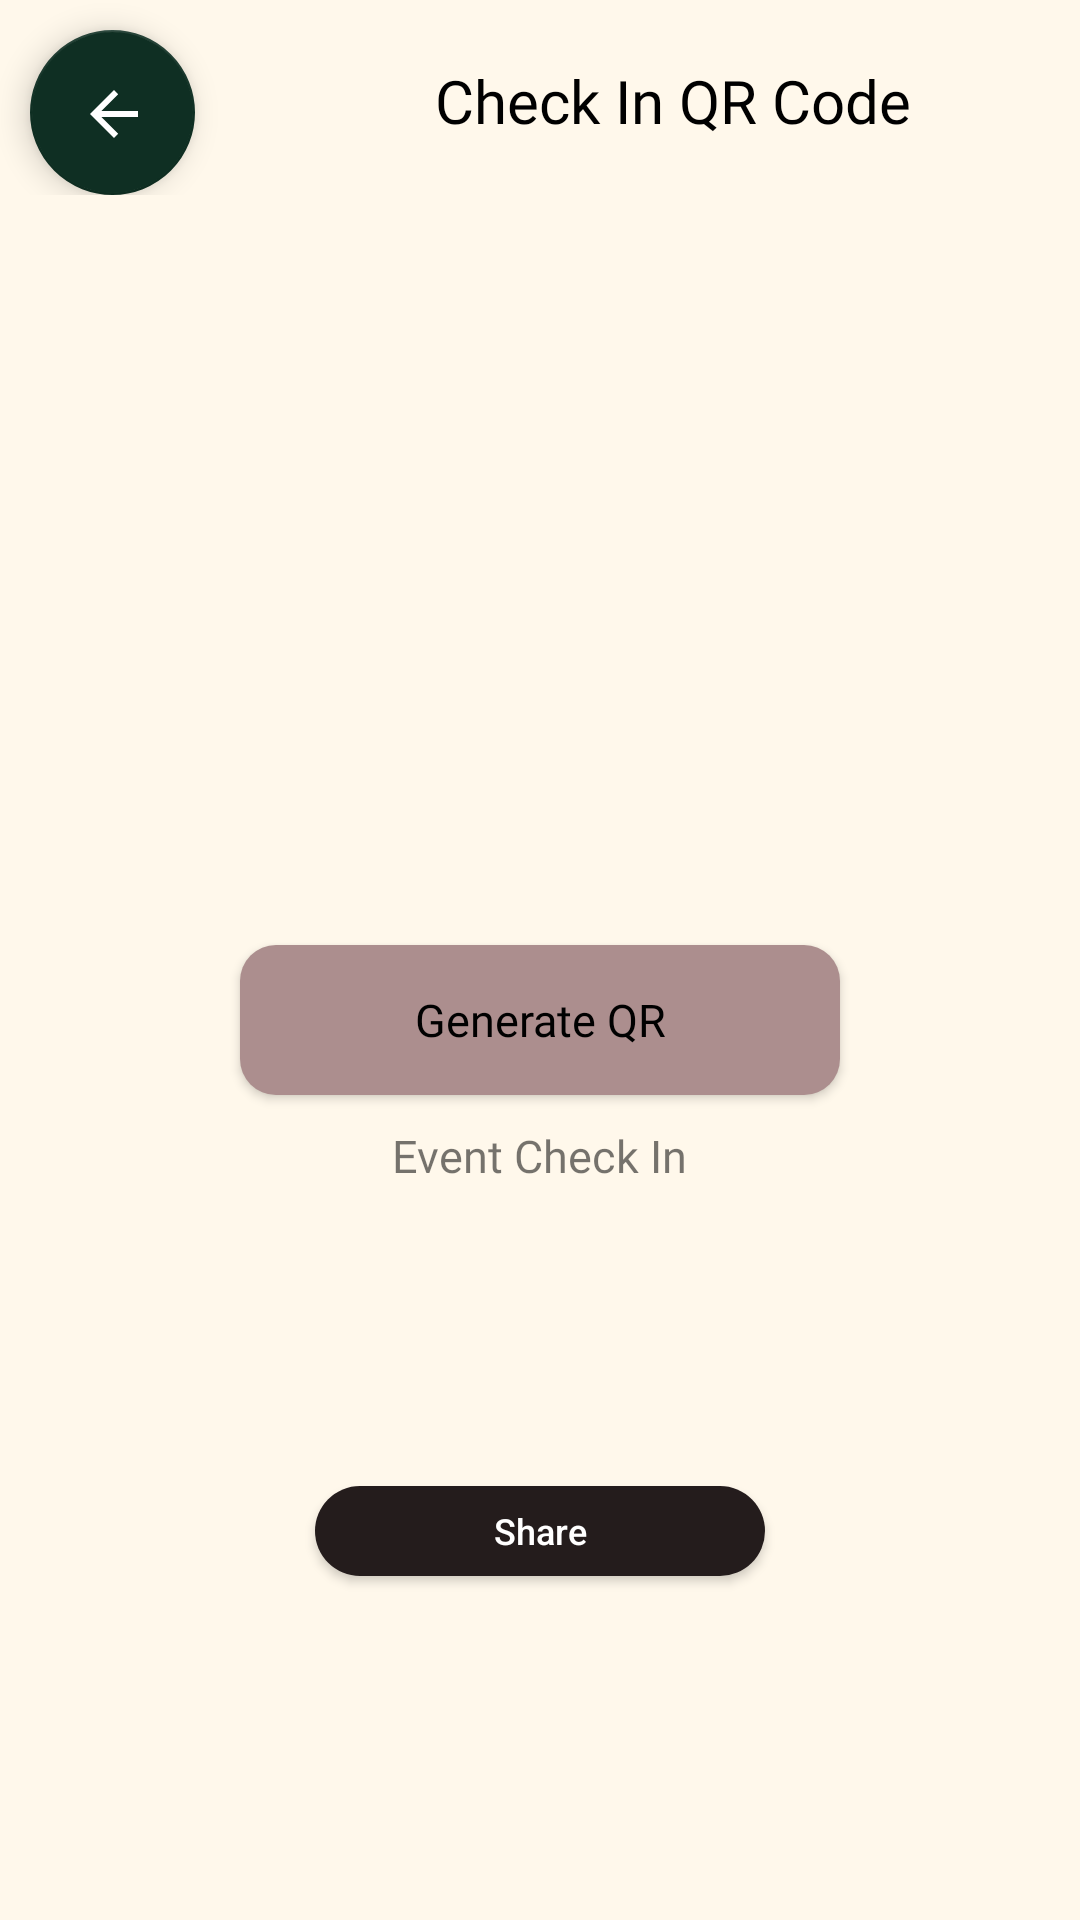

The Android layout XML behind this screen, and the referenced resources:
<!-- AndroidManifest.xml: application theme Theme.EmojiBrite -->
<!-- res/layout/check_in_qr_two.xml -->
<?xml version="1.0" encoding="utf-8"?>
<LinearLayout xmlns:android="http://schemas.android.com/apk/res/android"
    android:orientation="vertical"
    android:layout_width="match_parent"
    android:layout_height="match_parent"
    android:background="@color/ivory"
    xmlns:app="http://schemas.android.com/apk/res-auto">

    <LinearLayout
        android:layout_width="match_parent"
        android:layout_height="65dp"
        android:orientation="horizontal">

        <com.google.android.material.floatingactionbutton.FloatingActionButton
            android:id="@+id/floatingActionButton_CheckINQR"
            android:layout_width="wrap_content"
            android:layout_height="wrap_content"
            android:layout_marginStart="10dp"
            android:layout_marginTop="10dp"
            android:clickable="true"
            app:background="@color/dark_green"
            app:backgroundTint="@color/dark_green"
            app:srcCompat="?attr/actionModeCloseDrawable"
            app:tint="@color/white" />

        <TextView
            android:layout_width="wrap_content"
            android:layout_height="wrap_content"
            android:layout_marginTop="20dp"
            android:layout_marginStart="80dp"
            android:fontFamily="@font/belleza"
            android:text="Check In QR Code"
            android:textColor="@color/black"
            android:textSize="20sp" />

    </LinearLayout>

    <LinearLayout
        android:id="@+id/buttons_event"
        android:layout_width="match_parent"
        android:layout_height="match_parent"
        android:orientation="vertical">

        <Button
            android:id="@+id/generate_qr_checkin"
            android:layout_width="200dp"
            android:layout_height="50dp"
            android:layout_gravity="center_horizontal"
            android:layout_marginTop="250dp"
            android:background="@drawable/generate_qr_button"
            android:fontFamily="@font/frank_ruhl_libre_bold"
            android:text="Generate QR"
            android:textAllCaps="false"
            android:textColor="@color/black"
            android:textSize="15sp" />

        <TextView
            android:layout_width="wrap_content"
            android:layout_height="wrap_content"
            android:fontFamily="@font/gothic_a1_semibold"
            android:layout_gravity="center_horizontal"
            android:layout_marginTop="10dp"
            android:text="Event Check In"
            android:textSize="15sp" />

        <Button
            android:id="@+id/share_button_check_in2"
            android:layout_width="150dp"
            android:layout_height="30dp"
            android:layout_marginTop="100dp"
            android:background="@drawable/qr_button_solid"
            android:layout_gravity="center_horizontal"
            android:text="Share"
            android:textAllCaps="false"
            android:textColor="@color/white"
            android:textSize="12sp" />

        <LinearLayout
            android:id="@+id/circle_view4"
            android:layout_width="wrap_content"
            android:layout_height="wrap_content"
            android:layout_gravity="center_horizontal"
            android:layout_marginTop="150dp"
            android:orientation="horizontal">
            <View
                android:layout_width="10dp"
                android:layout_height="10dp"
                android:layout_gravity="center_horizontal"
                android:layout_marginEnd="2dp"
                android:background="@drawable/circle_view_grey" />
            <View
                android:layout_width="10dp"
                android:layout_height="10dp"
                android:layout_gravity="center_horizontal"
                android:background="@drawable/circle_view_dark" />
        </LinearLayout>

    </LinearLayout>

</LinearLayout>
<!-- resources referenced by this layout -->
<resources>
  <color name="black">#FF000000</color>
  <color name="dark_green">#0F2F23</color>
  <color name="ivory">#FFF8EB</color>
  <color name="white">#FFFFFFFF</color>
  <!-- drawable generate_qr_button (drawable) -->
  <?xml version="1.0" encoding="utf-8"?>
  <shape android:shape = "rectangle"
      xmlns:android = "http://schemas.android.com/apk/res/android">
      <solid android:color = "#AC8E8E"/>
      <corners android:radius = "12dp"/>
  </shape>
  <!-- drawable qr_button_solid (drawable) -->
  <?xml version="1.0" encoding="utf-8"?>
  <shape android:shape = "rectangle"
      xmlns:android = "http://schemas.android.com/apk/res/android">
      <solid android:color = "@color/brown"/>
      <corners android:radius = "30dp"/>
  </shape>
  <style name="Theme.EmojiBrite" parent="Base.Theme.EmojiBrite" />
  <color name="brown">#241C1C</color>
  <style name="Base.Theme.EmojiBrite" parent="Theme.AppCompat.DayNight.NoActionBar">
          
          
      </style>
</resources>
